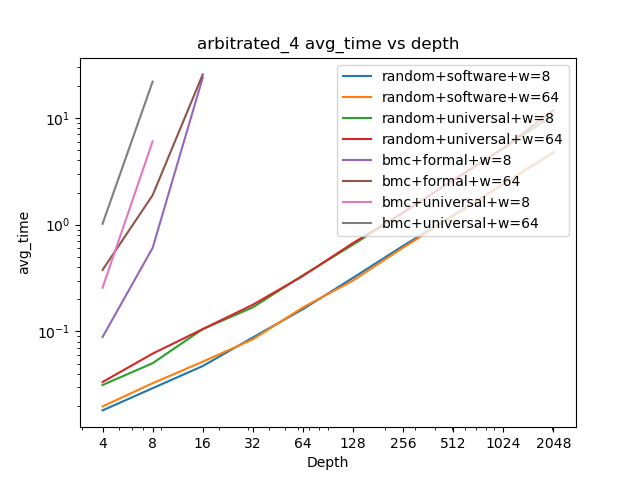

Source data for this figure (header and first rows):
x, random+software+w_8, random+software+w_64, random+universal+w_8, random+universal+w_64, bmc+formal+w_8, bmc+formal+w_64, bmc+universal+w_8, bmc+universal+w_64
4, 0.01822, 0.01983, 0.03148, 0.03361, 0.08868, 0.3767, 0.2568, 1.019
8, 0.02941, 0.03276, 0.05045, 0.06199, 0.6061, 1.889, 6.036, 21.86
16, 0.04743, 0.05212, 0.1052, 0.1052, 23.87, 25.56, , 
32, 0.08783, 0.08446, 0.1682, 0.1779, , , , 
64, 0.1617, 0.1677, 0.3359, 0.3313, , , , 
128, 0.3181, 0.3, 0.6505, 0.6738, , , , 
256, 0.6335, 0.6101, 1.296, 1.301, , , , 
512, 1.225, 1.201, 2.627, 2.607, , , , 
1024, 2.406, 2.409, 5.203, 5.209, , , , 
2048, 4.738, 4.796, 10.65, 11.83, , , , 
